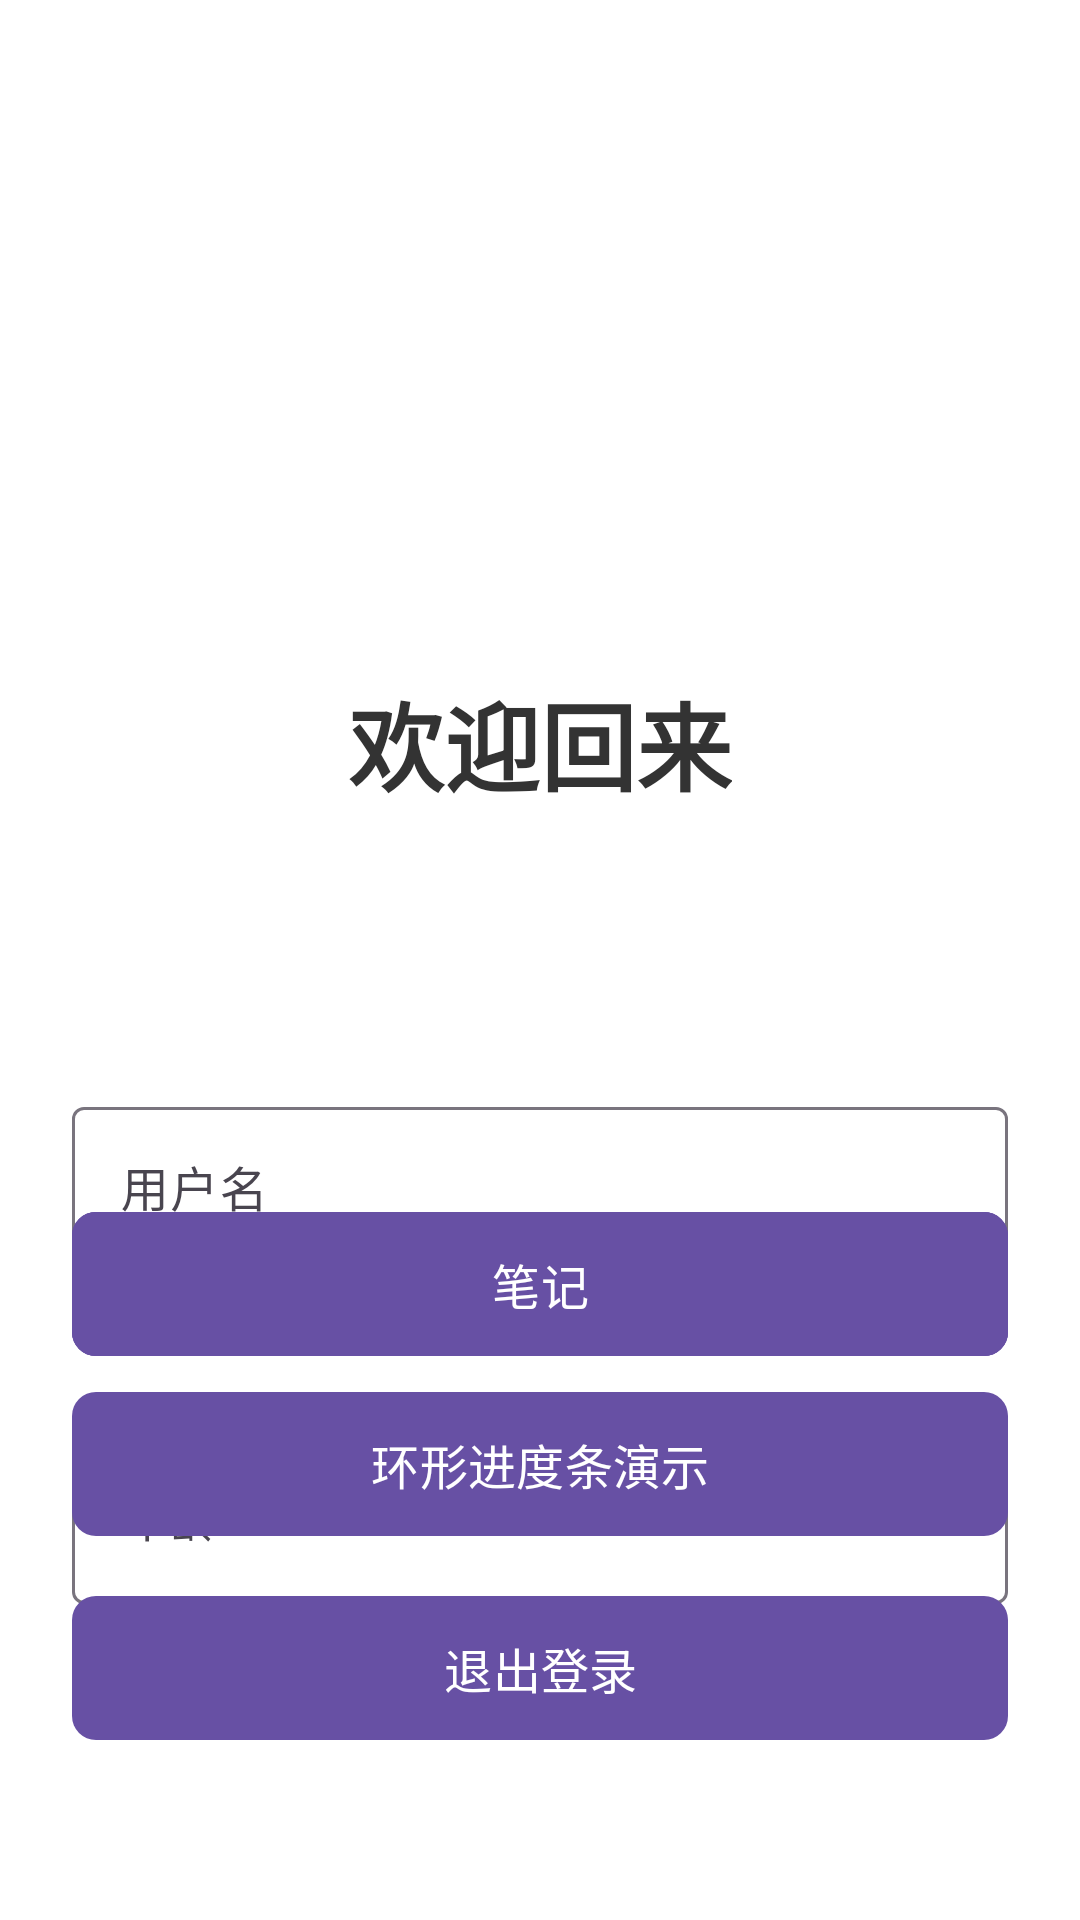

This screen was rendered from an Android layout file. Write that file and the resources it references.
<!-- AndroidManifest.xml: application theme Theme.Loginandregister -->
<!-- res/layout/activity_main.xml -->
<?xml version="1.0" encoding="utf-8"?>
<androidx.constraintlayout.widget.ConstraintLayout xmlns:android="http://schemas.android.com/apk/res/android"
    xmlns:app="http://schemas.android.com/apk/res-auto"
    android:layout_width="match_parent"
    android:layout_height="match_parent"
    android:padding="24dp"
    android:background="@android:color/white">

    <TextView
        android:id="@+id/tvWelcome"
        android:layout_width="wrap_content"
        android:layout_height="wrap_content"
        android:text="欢迎回来"
        android:textSize="32sp"
        android:textStyle="bold"
        android:textColor="#333333"
        android:layout_marginTop="200dp"
        app:layout_constraintTop_toTopOf="parent"
        app:layout_constraintStart_toStartOf="parent"
        app:layout_constraintEnd_toEndOf="parent"/>

    <TextView
        android:id="@+id/tvUsername"
        android:layout_width="wrap_content"
        android:layout_height="wrap_content"
        android:textSize="20sp"
        android:textColor="#666666"
        android:layout_marginTop="16dp"
        app:layout_constraintTop_toBottomOf="@id/tvWelcome"
        app:layout_constraintStart_toStartOf="parent"
        app:layout_constraintEnd_toEndOf="parent"/>

<com.google.android.material.textfield.TextInputLayout
        android:id="@+id/tusName"
        android:layout_width="match_parent"
        android:layout_height="wrap_content"
        android:layout_marginTop="50dp"
        android:hint="用户名"
        app:helperText="请输入Person名称"
        style="@style/Widget.Material3.TextInputLayout.OutlinedBox"
        app:layout_constraintTop_toBottomOf="@id/tvUsername">
        <com.google.android.material.textfield.TextInputEditText
            android:id="@+id/usName"
            android:layout_width="match_parent"
            android:layout_height="wrap_content"
            android:inputType="text"
            android:maxLines="1" />
    </com.google.android.material.textfield.TextInputLayout>

<com.google.android.material.textfield.TextInputLayout
        android:id="@+id/tusAge"
        android:layout_width="match_parent"
        android:layout_height="wrap_content"
        android:layout_marginTop="160dp"
        android:hint="年龄"
        app:helperText="请输入Person年龄"
        style="@style/Widget.Material3.TextInputLayout.OutlinedBox"
        app:layout_constraintTop_toBottomOf="@id/tvUsername">
        <com.google.android.material.textfield.TextInputEditText
            android:id="@+id/usAge"
            android:layout_width="match_parent"
            android:layout_height="wrap_content"
            android:inputType="text"
            android:maxLines="1" />
    </com.google.android.material.textfield.TextInputLayout>

    <com.google.android.material.button.MaterialButton
        android:id="@+id/btnDetail"
        android:layout_width="match_parent"
        android:layout_height="56dp"
        android:text="跳转到详情页面"
        android:textSize="16sp"
        app:cornerRadius="8dp"
        android:layout_marginBottom="160dp"
        app:layout_constraintBottom_toBottomOf="parent"/>

    <com.google.android.material.button.MaterialButton
        android:id="@+id/btnMovieList"
        android:layout_width="match_parent"
        android:layout_height="56dp"
        android:text="查看电影列表"
        android:textSize="16sp"
        app:cornerRadius="8dp"
        android:layout_marginBottom="160dp"
        app:layout_constraintBottom_toBottomOf="parent"/>

    <com.google.android.material.button.MaterialButton
        android:id="@+id/btnNote"
        android:layout_width="match_parent"
        android:layout_height="56dp"
        android:text="笔记"
        android:textSize="16sp"
        app:cornerRadius="8dp"
        android:layout_marginBottom="160dp"
        app:layout_constraintBottom_toBottomOf="parent"/>

    <com.google.android.material.button.MaterialButton
        android:id="@+id/btnCircleProgress"
        android:layout_width="match_parent"
        android:layout_height="56dp"
        android:text="环形进度条演示"
        android:textSize="16sp"
        app:cornerRadius="8dp"
        android:layout_marginBottom="100dp"
        app:layout_constraintBottom_toBottomOf="parent"/>

    <com.google.android.material.button.MaterialButton
        android:id="@+id/btnLogout"
        android:layout_width="match_parent"
        android:layout_height="56dp"
        android:text="退出登录"
        android:textSize="16sp"
        app:cornerRadius="8dp"
        android:layout_marginBottom="32dp"
        app:layout_constraintBottom_toBottomOf="parent"/>

</androidx.constraintlayout.widget.ConstraintLayout>
<!-- resources referenced by this layout -->
<resources>
  <style name="Theme.Loginandregister" parent="Theme.Material3.DayNight.NoActionBar">
          
          <item name="colorPrimary">@color/md_theme_primary</item>
          <item name="colorOnPrimary">@color/md_theme_onPrimary</item>
          <item name="colorPrimaryContainer">@color/md_theme_primaryContainer</item>
          <item name="colorOnPrimaryContainer">@color/md_theme_onPrimaryContainer</item>
          <item name="colorSecondary">@color/md_theme_secondary</item>
          <item name="colorOnSecondary">@color/md_theme_onSecondary</item>
          <item name="colorSecondaryContainer">@color/md_theme_secondaryContainer</item>
          <item name="colorOnSecondaryContainer">@color/md_theme_onSecondaryContainer</item>
          <item name="colorTertiary">@color/md_theme_tertiary</item>
          <item name="colorOnTertiary">@color/md_theme_onTertiary</item>
          <item name="colorTertiaryContainer">@color/md_theme_tertiaryContainer</item>
          <item name="colorOnTertiaryContainer">@color/md_theme_onTertiaryContainer</item>
          <item name="android:colorBackground">@color/md_theme_background</item>
          <item name="colorOnBackground">@color/md_theme_onBackground</item>
          <item name="colorSurface">@color/md_theme_surface</item>
          <item name="colorOnSurface">@color/md_theme_onSurface</item>
          <item name="colorSurfaceVariant">@color/md_theme_surfaceVariant</item>
          <item name="colorOnSurfaceVariant">@color/md_theme_onSurfaceVariant</item>
          <item name="colorOutline">@color/md_theme_outline</item>
          <item name="colorOnSurfaceInverse">@color/md_theme_inverseOnSurface</item>
          <item name="colorSurfaceInverse">@color/md_theme_inverseSurface</item>
          <item name="colorPrimaryInverse">@color/md_theme_primaryInverse</item>
          
          <item name="android:statusBarColor">?attr/colorPrimary</item>
          
      </style>
  <color name="md_theme_primary">#6750A4</color>
  <color name="md_theme_onPrimary">#FFFFFF</color>
  <color name="md_theme_primaryContainer">#EADDFF</color>
  <color name="md_theme_onPrimaryContainer">#21005D</color>
  <color name="md_theme_secondary">#625B71</color>
  <color name="md_theme_onSecondary">#FFFFFF</color>
  <color name="md_theme_secondaryContainer">#E8DEF8</color>
  <color name="md_theme_onSecondaryContainer">#1D192B</color>
  <color name="md_theme_tertiary">#7D5260</color>
  <color name="md_theme_onTertiary">#FFFFFF</color>
  <color name="md_theme_tertiaryContainer">#FFD8E4</color>
  <color name="md_theme_onTertiaryContainer">#31111D</color>
  <color name="md_theme_background">#FFFBFE</color>
  <color name="md_theme_onBackground">#1C1B1F</color>
  <color name="md_theme_surface">#FFFBFE</color>
  <color name="md_theme_onSurface">#1C1B1F</color>
  <color name="md_theme_surfaceVariant">#E7E0EC</color>
  <color name="md_theme_onSurfaceVariant">#49454F</color>
  <color name="md_theme_outline">#79747E</color>
  <color name="md_theme_inverseOnSurface">#F4EFF4</color>
  <color name="md_theme_inverseSurface">#313033</color>
  <color name="md_theme_primaryInverse">#D0BCFF</color>
</resources>
